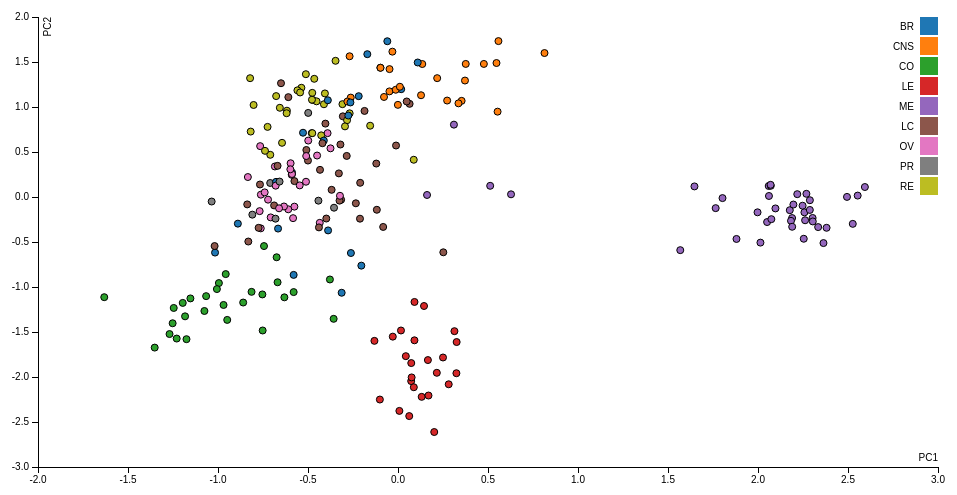
D3 v3 page, settled after 360 driven frames (6 s of simulated time); the page loaded 1 data file(s).



var margin = {top: 20, right: 20, bottom: 30, left: 40},
    width = 960 - margin.left - margin.right,
    height = 500 - margin.top - margin.bottom;

var x = d3.scale.linear()
    .range([0, width]);

var y = d3.scale.linear()
    .range([height, 0]);

var color = d3.scale.category10();

var xAxis = d3.svg.axis()
    .scale(x)
    .orient("bottom");

var yAxis = d3.svg.axis()
    .scale(y)
    .orient("left");

var svg = d3.select("body").append("svg")
    .attr("width", width + margin.left + margin.right)
    .attr("height", height + margin.top + margin.bottom)
  .append("g")
    .attr("transform", "translate(" + margin.left + "," + margin.top + ")");

d3.csv("coord_obs.csv", function(error, data) {

  // var coordKey = d3.keys(data[0]).filter(function (key) { 
  //   return key !== "feature" & key !== "data"
  // });

  data.forEach(function (d) {
    d.Axis1 = parseFloat(d.Axis1);
    d.Axis2 = parseFloat(d.Axis2);
  })
  console.log(data);  

  x.domain(d3.extent(data, function(d) { return d.Axis1; })).nice();
  y.domain(d3.extent(data, function(d) { return d.Axis2; })).nice();

  svg.append("g")
      .attr("class", "x axis")
      .attr("transform", "translate(0," + height + ")")
      .call(xAxis)
    .append("text")
      .attr("class", "label")
      .attr("x", width)
      .attr("y", -6)
      .style("text-anchor", "end")
      .text("PC1");

  svg.append("g")
      .attr("class", "y axis")
      .call(yAxis)
    .append("text")
      .attr("class", "label")
      .attr("transform", "rotate(-90)")
      .attr("y", 6)
      .attr("dy", ".71em")
      .style("text-anchor", "end")
      .text("PC2")

  svg.selectAll(".dot")
      .data(data)
    .enter().append("circle")
      .attr("class", "dot")
      .attr("r", 3.5)
      .attr("cx", function(d) { return x(d.Axis1); })
      .attr("cy", function(d) { return y(d.Axis2); })
      .style("fill", function(d) { return color(d.pheno); });

  var legend = svg.selectAll(".legend")
      .data(color.domain())
    .enter().append("g")
      .attr("class", "legend")
      .attr("transform", function(d, i) { return "translate(0," + i * 20 + ")"; });

  legend.append("rect")
      .attr("x", width - 18)
      .attr("width", 18)
      .attr("height", 18)
      .style("fill", color);

  legend.append("text")
      .attr("x", width - 24)
      .attr("y", 9)
      .attr("dy", ".35em")
      .style("text-anchor", "end")
      .text(function(d) { return d; });

});



### data: coord_obs.csv
Axis1, Axis2, pheno, obs, data
-1.016, -0.6177, BR, BR.MCF7, agilent
-0.5887, 0.2716, BR, BR.MDA_MB_231, agilent
-0.1704, 1.587, BR, BR.HS578T, agilent
-0.2183, 1.12, BR, BR.BT_549, agilent
-0.8896, -0.2959, BR, BR.T47D, agilent
-0.04697, 1.421, CNS, CNS.SF_268, agilent
-0.04755, 1.174, CNS, CNS.SF_295, agilent
0.1349, 1.478, CNS, CNS.SF_539, agilent
0.5533, 0.9484, CNS, CNS.SNB_19, agilent
0.8139, 1.6, CNS, CNS.SNB_75, agilent
0.2731, 1.072, CNS, CNS.U251, agilent
-1.175, -1.58, CO, CO.COLO205, agilent
-1.066, -1.101, CO, CO.HCC_2998, agilent
-0.957, -0.8567, CO, CO.HCT_116, agilent
-1.246, -1.233, CO, CO.HCT_15, agilent
-1.269, -1.523, CO, CO.HT29, agilent
-1.252, -1.403, CO, CO.KM12, agilent
-0.8136, -1.054, CO, CO.SW_620, agilent
0.007701, -2.377, LE, LE.CCRF_CEM, agilent
0.07331, -2.046, LE, LE.HL_60, agilent
0.04342, -1.769, LE, LE.K_562, agilent
0.3259, -1.612, LE, LE.MOLT_4, agilent
0.07362, -1.845, LE, LE.RPMI_8226, agilent
-0.02896, -1.551, LE, LE.SR, agilent
0.3107, 0.8041, ME, ME.LOXIMVI, agilent
2.248, -0.09673, ME, ME.MALME_3M, agilent
2.097, -0.1269, ME, ME.M14, agilent
2.061, 0.01143, ME, ME.SK_MEL_2, agilent
2.177, -0.1465, ME, ME.SK_MEL_28, agilent
1.568, -0.5905, ME, ME.SK_MEL_5, agilent
2.364, -0.5119, ME, ME.UACC_257, agilent
2.059, 0.1223, ME, ME.UACC_62, agilent
2.262, -0.2587, ME, ME.MDA_MB_435, agilent
2.381, -0.3423, ME, ME.MDA_N, agilent
-0.7668, 0.1387, LC, LC.A549, agilent
-0.3285, 0.2623, LC, LC.EKVX, agilent
-0.2849, 0.4564, LC, LC.HOP_62, agilent
0.06455, 1.035, LC, LC.HOP_92, agilent
-0.3064, 0.8963, LC, LC.NCI_H226, agilent
-0.316, -0.03051, LC, LC.NCI_H23, agilent
-0.8376, -0.08214, LC, LC.NCI_H322M, agilent
-0.2101, 0.1577, LC, LC.NCI_H460, agilent
-0.1176, -0.142, LC, LC.NCI_H522, agilent
-0.4347, -0.2871, OV, OV.IGROV1, agilent
-0.5756, -0.1071, OV, OV.OVCAR_3, agilent
-0.7619, 0.02601, OV, OV.OVCAR_4, agilent
-0.7625, -0.3485, OV, OV.OVCAR_5, agilent
-0.5966, 0.3751, OV, OV.OVCAR_8, agilent
-0.3913, 0.7095, OV, OV.SK_OV_3, agilent
-0.5111, 0.1695, OV, OV.NCI_ADR_RES, agilent
-0.4988, 0.9342, PR, PR.PC_3, agilent
-0.8093, -0.196, PR, PR.DU_145, agilent
-0.3086, 1.031, RE, RE.786_0, agilent
-0.4115, 1.03, RE, RE.A498, agilent
-0.4265, 0.685, RE, RE.ACHN, agilent
-0.283, 0.8531, RE, RE.CAKI_1, agilent
-0.09792, 1.437, RE, RE.RXF_393, agilent
-0.1548, 0.7922, RE, RE.SN12C, agilent
-0.6442, 0.6019, RE, RE.TK_10, agilent
-0.2686, 0.9298, RE, RE.UO_31, agilent
... 180 more rows